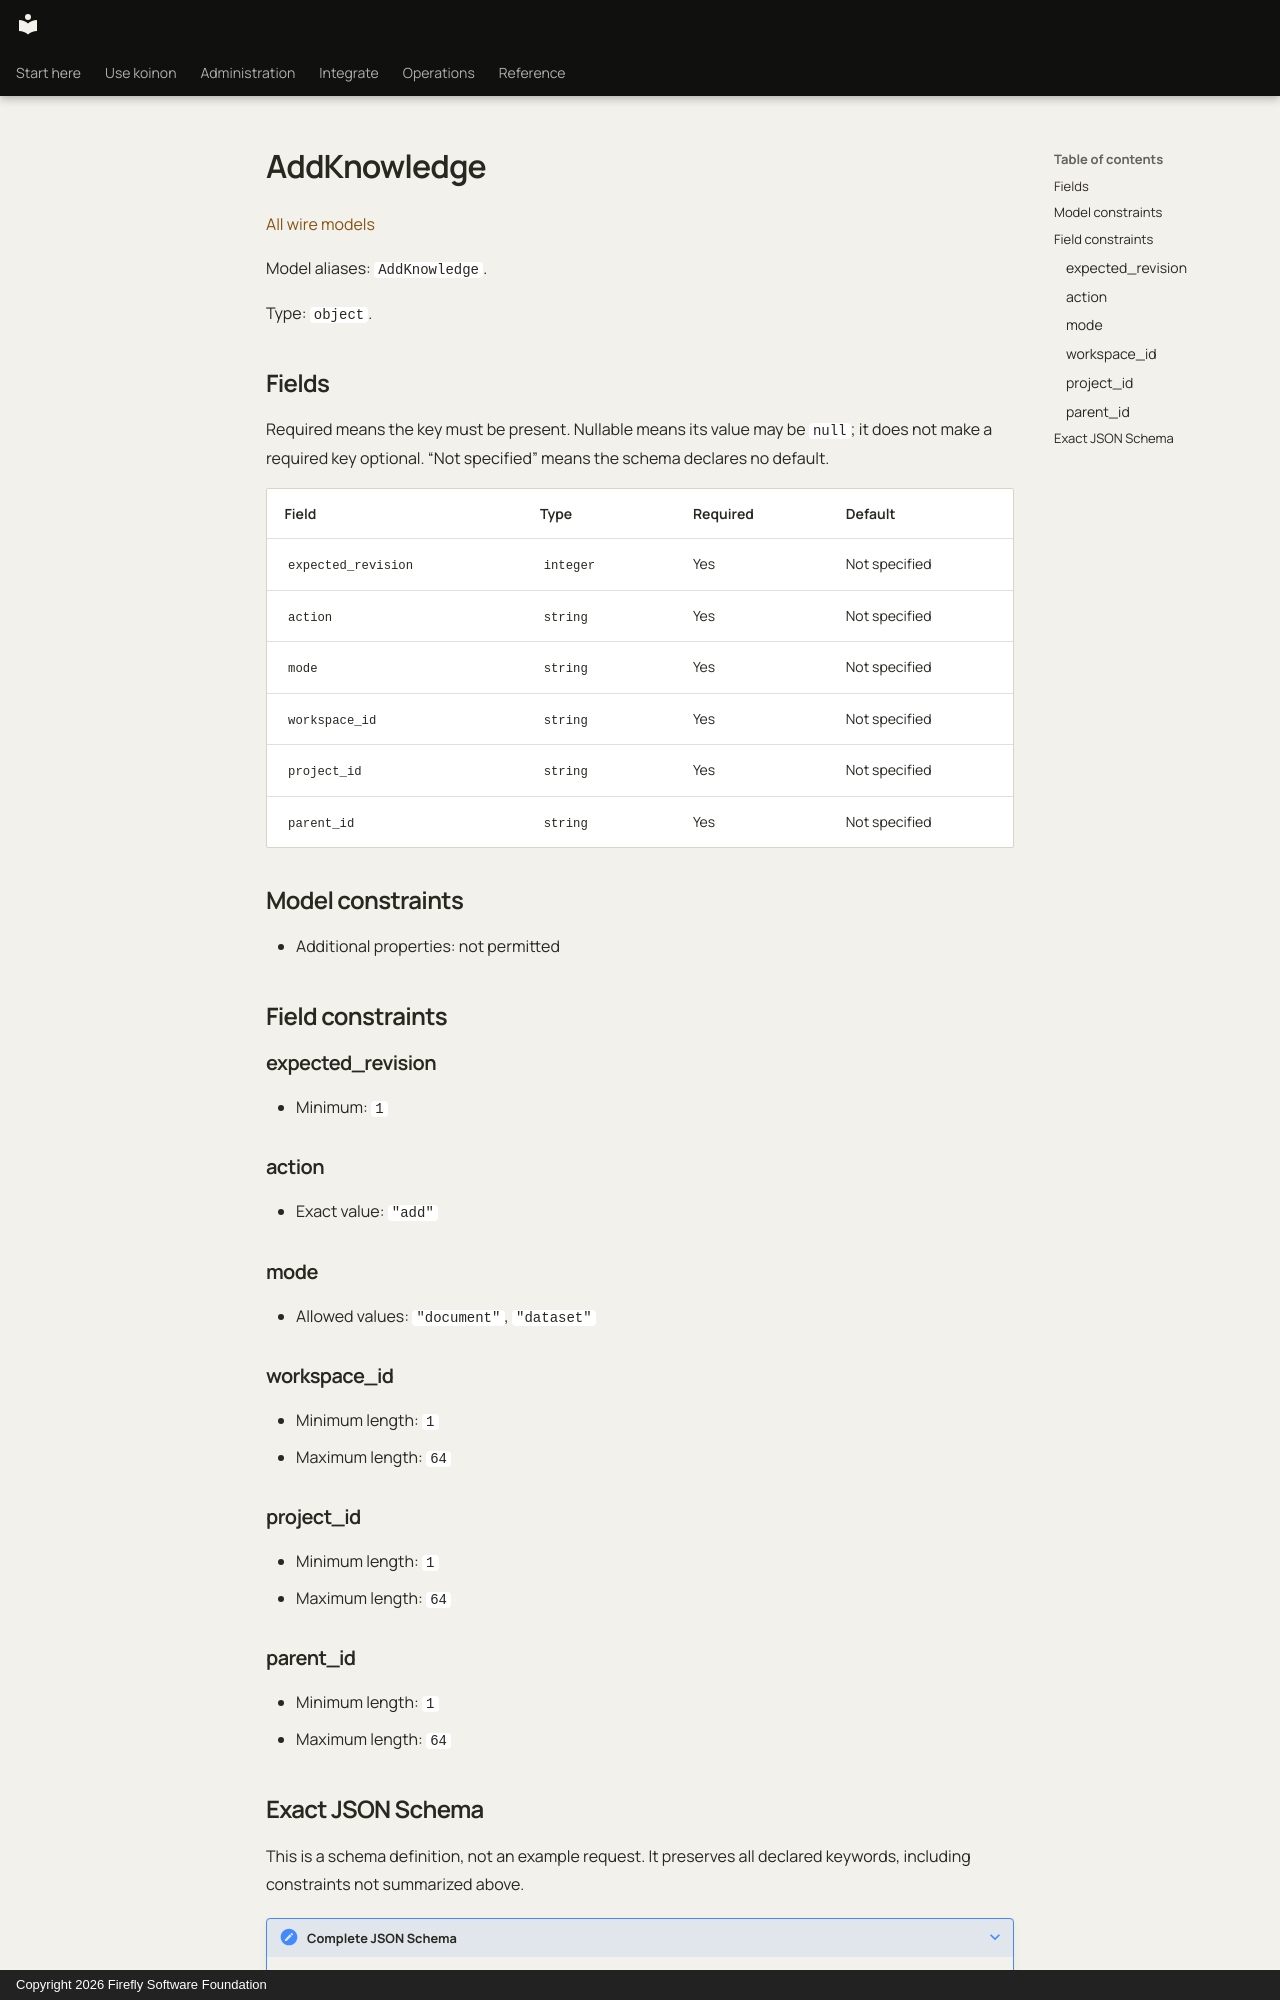

repository: fireflyframework/firefly-koinon · page: reference/models/addknowledge/index.html · generator: mkdocs · copyright: Copyright 2026 Firefly Software Foundation

<!-- Copyright 2026 Firefly Software Foundation -->
<!-- SPDX-License-Identifier: Apache-2.0 -->

# AddKnowledge

[All wire models](index.md)

Model aliases: `AddKnowledge`.

Type: `object`.

## Fields

Required means the key must be present. Nullable means its value may be `null`; it does not make a required key optional. “Not specified” means the schema declares no default.

| Field | Type | Required | Default |
| --- | --- | --- | --- |
| `expected_revision` | `integer` | Yes | Not specified |
| `action` | `string` | Yes | Not specified |
| `mode` | `string` | Yes | Not specified |
| `workspace_id` | `string` | Yes | Not specified |
| `project_id` | `string` | Yes | Not specified |
| `parent_id` | `string` | Yes | Not specified |

## Model constraints

- Additional properties: not permitted

## Field constraints

### expected_revision

- Minimum: `1`

### action

- Exact value: `"add"`

### mode

- Allowed values: `"document"`, `"dataset"`

### workspace_id

- Minimum length: `1`
- Maximum length: `64`

### project_id

- Minimum length: `1`
- Maximum length: `64`

### parent_id

- Minimum length: `1`
- Maximum length: `64`
